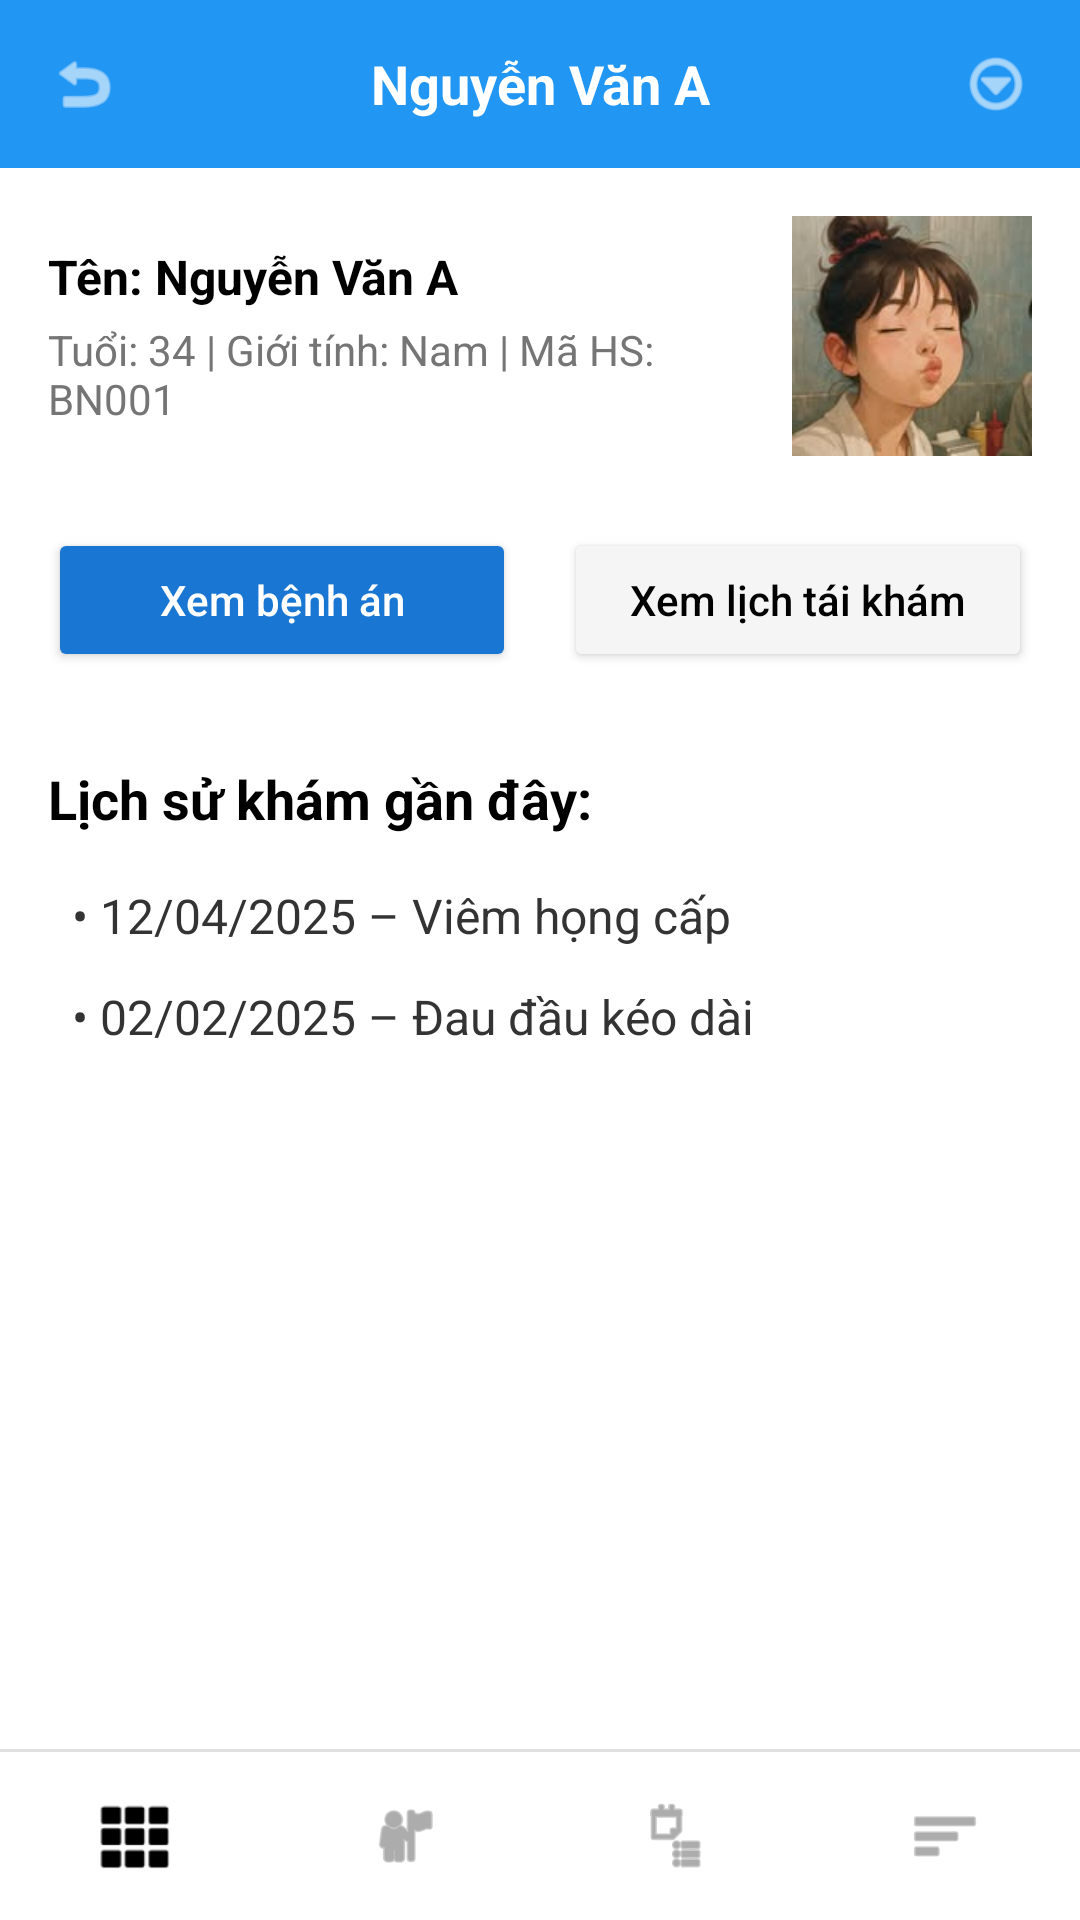

The Android layout XML behind this screen, and the referenced resources:
<!-- AndroidManifest.xml: application theme Theme.ProjectQLBenhAn -->
<!-- res/layout/activity_profile_benh_nhan.xml -->
<?xml version="1.0" encoding="utf-8"?>
<LinearLayout xmlns:android="http://schemas.android.com/apk/res/android"
    xmlns:tools="http://schemas.android.com/tools"
    xmlns:app="http://schemas.android.com/apk/res-auto"
    android:layout_width="match_parent"
    android:layout_height="match_parent"
    android:orientation="vertical"
    android:background="#FFFFFF">

    <LinearLayout
        android:layout_width="match_parent"
        android:layout_height="56dp"
        android:background="#2196F3"
        android:gravity="center_vertical"
        android:orientation="horizontal"
        android:paddingStart="16dp"
        android:paddingEnd="16dp">

        <ImageView
            android:layout_width="24dp"
            android:layout_height="24dp"
            android:src="@android:drawable/ic_menu_revert"
            app:tint="#FFFFFF"
            tools:ignore="ContentDescription" />

        <TextView
            android:layout_width="0dp"
            android:layout_height="wrap_content"
            android:layout_weight="1"
            android:gravity="center"
            android:text="Nguyễn Văn A"
            android:textColor="#FFFFFF"
            android:textSize="18sp"
            android:textStyle="bold" />

        <ImageView
            android:layout_width="24dp"
            android:layout_height="24dp"
            android:src="@android:drawable/ic_menu_more"
            app:tint="#FFFFFF"
            tools:ignore="ContentDescription" />
    </LinearLayout>

    <ScrollView
        android:layout_width="match_parent"
        android:layout_height="0dp"
        android:layout_weight="1">

        <LinearLayout
            android:layout_width="match_parent"
            android:layout_height="wrap_content"
            android:orientation="vertical"
            android:padding="16dp">

            <LinearLayout
                android:layout_width="match_parent"
                android:layout_height="wrap_content"
                android:orientation="horizontal"
                android:gravity="center_vertical"
                android:layout_marginBottom="24dp">

                <LinearLayout
                    android:layout_width="0dp"
                    android:layout_height="wrap_content"
                    android:layout_weight="7"
                    android:orientation="vertical">

                    <TextView
                        android:layout_width="wrap_content"
                        android:layout_height="wrap_content"
                        android:text="Tên: Nguyễn Văn A"
                        android:textSize="16sp"
                        android:textStyle="bold"
                        android:textColor="#000000"
                        android:layout_marginBottom="4dp"/>

                    <TextView
                        android:layout_width="wrap_content"
                        android:layout_height="wrap_content"
                        android:text="Tuổi: 34 | Giới tính: Nam | Mã HS: BN001"
                        android:textSize="14sp"
                        android:textColor="#757575"/>
                </LinearLayout>

                <ImageView
                    android:layout_width="80dp"
                    android:layout_height="80dp"
                    android:layout_marginStart="16dp"
                    android:scaleType="fitCenter"
                    android:src="@drawable/avatar"
                    tools:ignore="ContentDescription" />
            </LinearLayout>

            <LinearLayout
                android:layout_width="match_parent"
                android:layout_height="wrap_content"
                android:orientation="horizontal"
                android:layout_marginBottom="30dp">

                <Button
                    android:layout_width="0dp"
                    android:layout_height="wrap_content"
                    android:layout_weight="1"
                    android:text="Xem bệnh án"
                    android:backgroundTint="#1976D2"
                    android:textColor="#FFFFFF"
                    android:textAllCaps="false"
                    android:layout_marginEnd="8dp"/>

                <Button
                    android:layout_width="0dp"
                    android:layout_height="wrap_content"
                    android:layout_weight="1"
                    android:text="Xem lịch tái khám"
                    android:backgroundTint="#F5F5F5"
                    android:textColor="#000000"
                    android:textAllCaps="false"
                    android:layout_marginStart="8dp"/>
            </LinearLayout>

            <TextView
                android:layout_width="match_parent"
                android:layout_height="wrap_content"
                android:text="Lịch sử khám gần đây:"
                android:textSize="18sp"
                android:textStyle="bold"
                android:textColor="#000000"
                android:layout_marginBottom="16dp"/>

            <LinearLayout
                android:layout_width="match_parent"
                android:layout_height="wrap_content"
                android:orientation="vertical"
                android:paddingStart="8dp">

                <TextView
                    android:layout_width="match_parent"
                    android:layout_height="wrap_content"
                    android:text="• 12/04/2025 – Viêm họng cấp"
                    android:textSize="16sp"
                    android:textColor="#333333"
                    android:layout_marginBottom="12dp"/>

                <TextView
                    android:layout_width="match_parent"
                    android:layout_height="wrap_content"
                    android:text="• 02/02/2025 – Đau đầu kéo dài"
                    android:textSize="16sp"
                    android:textColor="#333333"
                    android:layout_marginBottom="12dp"/>
            </LinearLayout>

        </LinearLayout>
    </ScrollView>

    <View
        android:layout_width="match_parent"
        android:layout_height="1dp"
        android:background="#E0E0E0"/>

    <LinearLayout
        android:layout_width="match_parent"
        android:layout_height="56dp"
        android:orientation="horizontal"
        android:gravity="center"
        android:background="#FFFFFF">

        <ImageView
            android:layout_width="0dp"
            android:layout_height="24dp"
            android:layout_weight="1"
            android:src="@android:drawable/ic_dialog_dialer"
            app:tint="#000000"
            tools:ignore="ContentDescription" />

        <ImageView
            android:layout_width="0dp"
            android:layout_height="24dp"
            android:layout_weight="1"
            android:src="@android:drawable/ic_menu_myplaces"
            app:tint="#757575"
            tools:ignore="ContentDescription" />

        <ImageView
            android:layout_width="0dp"
            android:layout_height="24dp"
            android:layout_weight="1"
            android:src="@android:drawable/ic_menu_agenda"
            app:tint="#757575"
            tools:ignore="ContentDescription" />

        <ImageView
            android:layout_width="0dp"
            android:layout_height="24dp"
            android:layout_weight="1"
            android:src="@android:drawable/ic_menu_sort_by_size"
            app:tint="#757575"
            tools:ignore="ContentDescription" />

    </LinearLayout>

</LinearLayout>
<!-- resources referenced by this layout -->
<resources>
  <!-- drawable avatar: jpg bitmap (drawable, 4727 bytes) -->
  <style name="Theme.ProjectQLBenhAn" parent="Base.Theme.ProjectQLBenhAn" />
  <style name="Base.Theme.ProjectQLBenhAn" parent="Theme.Material3.DayNight.NoActionBar">
  
          <item name="colorPrimary">#2196F3</item>
          <item name="colorPrimaryVariant">#1976D2</item>
          <item name="colorOnPrimary">@android:color/white</item>
  
          <item name="android:statusBarColor">#2196F3</item>
  
          <item name="android:windowLightStatusBar">false</item>
      </style>
</resources>
